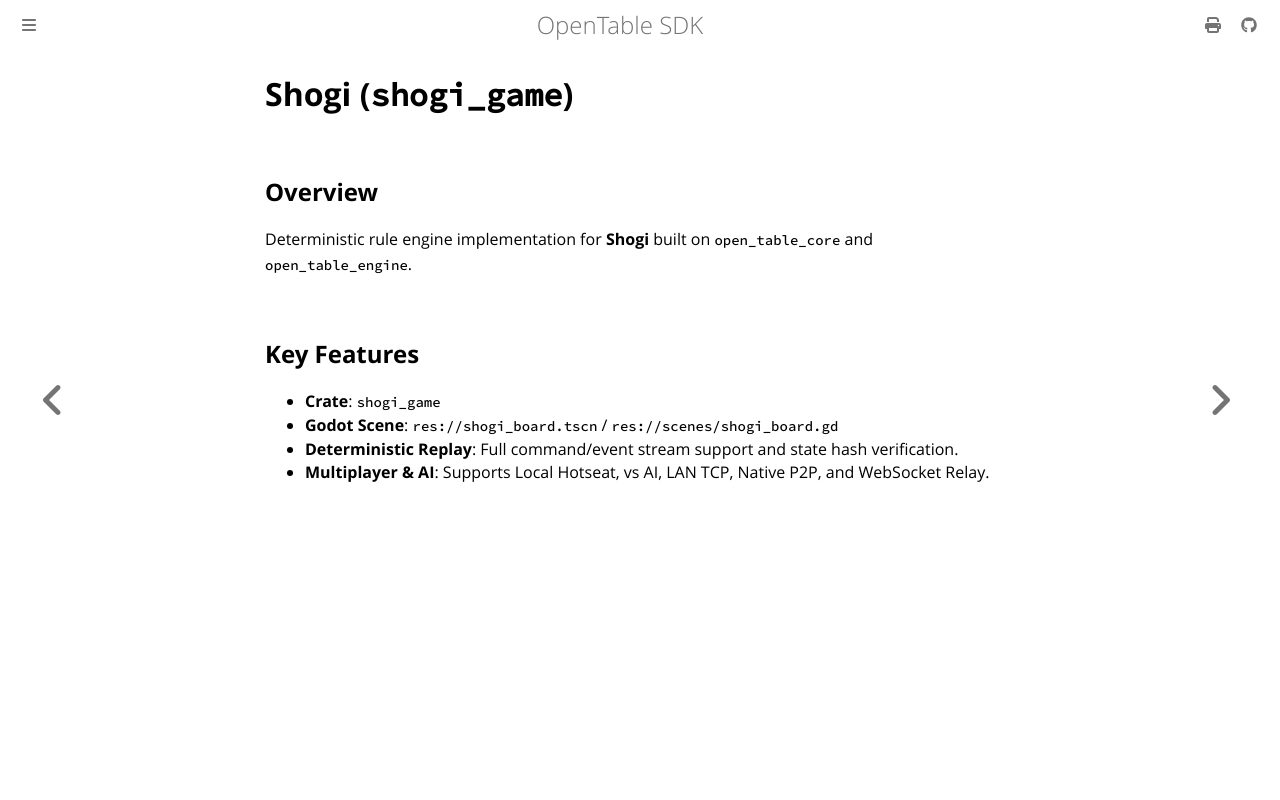

repository: joduranvillan/games_tables_sdk · page: docs/games/shogi.html · generator: mdbook

# Shogi (`shogi_game`)

## Overview
Deterministic rule engine implementation for **Shogi** built on `open_table_core` and `open_table_engine`.

## Key Features
- **Crate**: `shogi_game`
- **Godot Scene**: `res://shogi_board.tscn` / `res://scenes/shogi_board.gd`
- **Deterministic Replay**: Full command/event stream support and state hash verification.
- **Multiplayer & AI**: Supports Local Hotseat, vs AI, LAN TCP, Native P2P, and WebSocket Relay.
